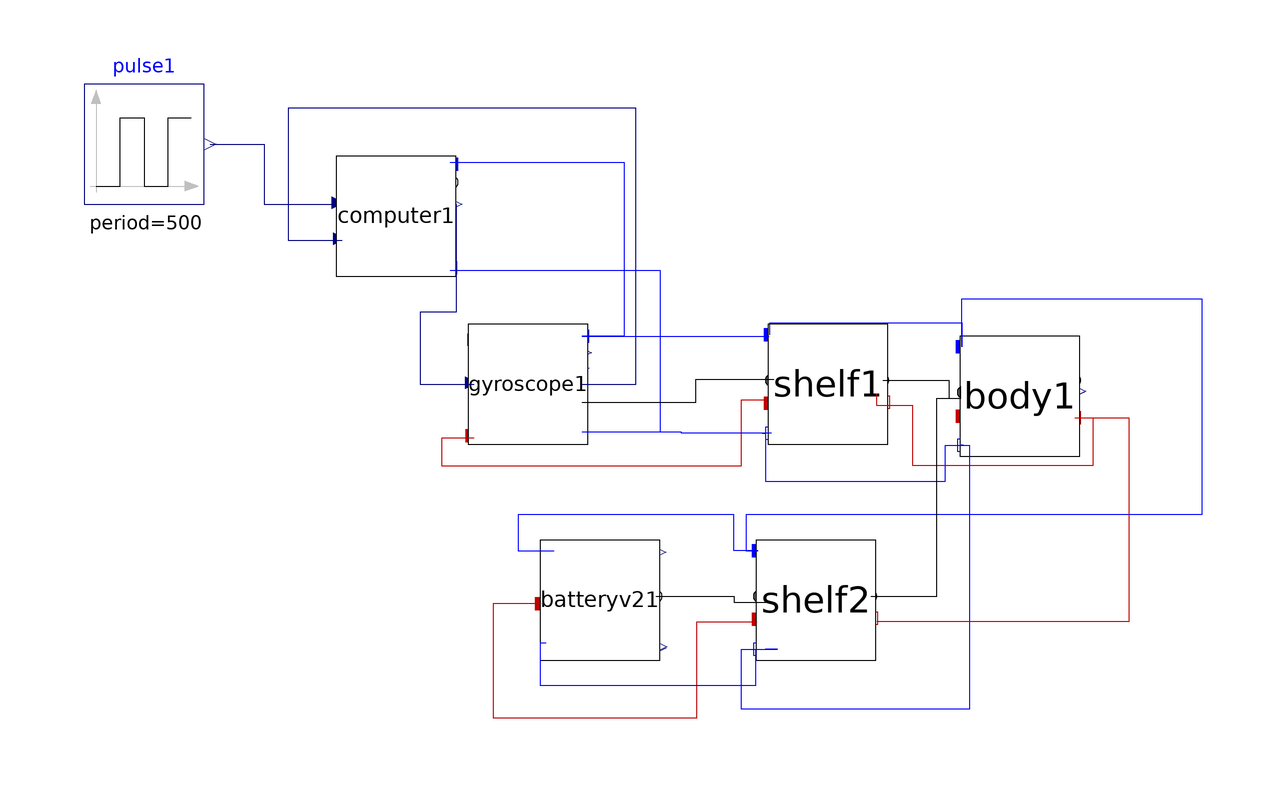

Above is the diagram view of the following Modelica model: its components placed by their Placement annotations and its connect equations drawn as lines.

model Test2
    Modelica.Blocks.Sources.Pulse pulse1(amplitude = 1, period = 500, width = 50) annotation(Placement(visible = true, transformation(origin = {-92, 68}, extent = {{-10, -10}, {10, 10}}, rotation = 0)));
    TbLib.Body body1(ixx = 100) annotation(Placement(visible = true, transformation(origin = {54, 26}, extent = {{-10, -10}, {10, 10}}, rotation = 0)));
    TbLib.Shelf shelf2 annotation(Placement(visible = true, transformation(origin = {20, -8}, extent = {{-10, -10}, {10, 10}}, rotation = 0)));
    TbLib.BatteryV2 batteryv21 annotation(Placement(visible = true, transformation(origin = {-16, -8}, extent = {{-10, -10}, {10, 10}}, rotation = 0)));
    TbLib.Shelf shelf1 annotation(Placement(visible = true, transformation(origin = {22, 28}, extent = {{-10, -10}, {10, 10}}, rotation = 0)));
    TbLib.Gyroscope gyroscope1(torquegain = 5, powergain = 1) annotation(Placement(visible = true, transformation(origin = {-28, 28}, extent = {{-10, -10}, {10, 10}}, rotation = 0)));
    TbLib.Computer computer1(k = 1, p = 1, d = 1) annotation(Placement(visible = true, transformation(origin = {-50, 56}, extent = {{-10, -10}, {10, 10}}, rotation = 0)));
  equation
    connect(gyroscope1.angle, computer1.angleMeas) annotation(Line(points = {{-19, 28}, {-10, 28}, {-10, 74}, {-68, 74}, {-68, 52}, {-59, 52}}, color = {0, 0, 127}));
    connect(computer1.pin_n, gyroscope1.pin_n) annotation(Line(points = {{-41, 47}, {-6, 47}, {-6, 20}, {-19, 20}}, color = {0, 0, 255}));
    connect(computer1.pin_p, gyroscope1.pin_p) annotation(Line(points = {{-41, 65}, {-12, 65}, {-12, 36}, {-19, 36}}, color = {0, 0, 255}));
    connect(computer1.torqueReq, gyroscope1.torqueReq) annotation(Line(points = {{-40, 58}, {-40, 40}, {-46, 40}, {-46, 28}, {-37, 28}}, color = {0, 0, 127}));
    connect(pulse1.y, computer1.setpoint) annotation(Line(points = {{-81, 68}, {-72, 68}, {-72, 58}, {-60, 58}}, color = {0, 0, 127}));
    connect(gyroscope1.Heat_a, shelf1.Heat_a) annotation(Line(points = {{-37, 19}, {-42.4, 19}, {-42.4, 14.4}, {7.6, 14.4}, {7.6, 25.4}, {11.6, 25.4}}, color = {191, 0, 0}));
    connect(gyroscope1.pin_p, shelf1.pin_p) annotation(Line(points = {{-19, 36}, {12.2, 36}}, color = {0, 0, 255}));
    connect(shelf1.pin_n, gyroscope1.pin_n) annotation(Line(points = {{12.6, 19.8}, {-2.4, 19.8}, {-2.4, 20}, {-19, 20}}, color = {0, 0, 255}));
    connect(gyroscope1.flange_b, shelf1.flange_a) annotation(Line(points = {{-19, 25}, {0, 25}, {0, 28.8}, {13, 28.8}}));
    connect(shelf1.flange_b, body1.flange_a) annotation(Line(points = {{31.2, 28.6}, {36.7, 28.6}, {36.7, 28.6}, {42.2, 28.6}, {42.2, 25.6}, {44.2, 25.6}, {44.2, 25.6}, {44.2, 25.6}}));
    connect(shelf1.pin_n, body1.pin_n) annotation(Line(points = {{12.6, 19.8}, {11.1, 19.8}, {11.1, 19.8}, {11.6, 19.8}, {11.6, 11.8}, {41.6, 11.8}, {41.6, 17.8}, {43.6, 17.8}, {43.6, 17.8}, {45.6, 17.8}}, color = {0, 0, 255}));
    connect(shelf1.pin_p, body1.pin_p) annotation(Line(points = {{12.4, 36.2}, {12.4, 38.2}, {44.4, 38.2}, {44.4, 34.2}}, color = {0, 0, 255}));
    connect(body1.Heat_b, shelf1.Heat_b) annotation(Line(points = {{63.2, 22.4}, {65.7, 22.4}, {65.7, 22.4}, {66.2, 22.4}, {66.2, 14.4}, {36.2, 14.4}, {36.2, 24.4}, {30.2, 24.4}, {30.2, 26.4}, {30.2, 26.4}, {30.2, 26.4}, {30.2, 26.4}}, color = {191, 0, 0}));
    connect(shelf2.pin_p, batteryv21.pin_p) annotation(Line(points = {{10.4, 0.2}, {7.4, 0.2}, {7.4, 0.2}, {6.4, 0.2}, {6.4, 6.2}, {-29.6, 6.2}, {-29.6, 0.2}, {-23.6, 0.2}, {-23.6, 0.2}, {-23.6, 0.2}, {-23.6, 0.2}, {-23.6, 0.2}}, color = {0, 0, 255}));
    connect(batteryv21.Heat_a, shelf2.Heat_a) annotation(Line(points = {{-25.8, -8.6}, {-33.8, -8.6}, {-33.8, -27.6}, {0.2, -27.6}, {0.2, -11.6}, {10.2, -11.6}, {10.2, -11.6}, {10.2, -11.6}, {10.2, -11.6}}, color = {191, 0, 0}));
    connect(batteryv21.flange_b, shelf2.flange_a) annotation(Line(points = {{-6.6, -7.4}, {-0.1, -7.4}, {-0.1, -7.4}, {6.4, -7.4}, {6.4, -8.4}, {12.4, -8.4}, {12.4, -8.4}, {12.4, -8.4}, {12.4, -8.4}}));
    connect(batteryv21.pin_n, shelf2.pin_n) annotation(Line(points = {{-25, -15.2}, {-25.5, -15.2}, {-25.5, -15.2}, {-26, -15.2}, {-26, -22.2}, {10, -22.2}, {10, -16.2}, {10, -16.2}, {10, -16.2}, {10, -16.2}}, color = {0, 0, 255}));
    connect(body1.pin_p, shelf2.pin_p) annotation(Line(points = {{44.4, 34.2}, {44.4, 34.2}, {44.4, 42.2}, {84.4, 42.2}, {84.4, 6.2}, {8.4, 6.2}, {8.4, 0.2}, {10.4, 0.2}, {10.4, 0.2}, {10.4, 0.2}, {10.4, 0.2}}, color = {0, 0, 255}));
    connect(body1.pin_n, shelf2.pin_n) annotation(Line(points = {{44.6, 17.8}, {44.1, 17.8}, {44.1, 17.8}, {45.6, 17.8}, {45.6, -26.2}, {7.6, -26.2}, {7.6, -16.2}, {13.6, -16.2}, {13.6, -16.2}, {11.6, -16.2}, {11.6, -16.2}}, color = {0, 0, 255}));
    connect(shelf2.flange_b, body1.flange_a) annotation(Line(points = {{29.2, -7.4}, {34.7, -7.4}, {34.7, -7.4}, {40.2, -7.4}, {40.2, 25.6}, {44.2, 25.6}, {44.2, 27.6}, {44.2, 27.6}, {44.2, 27.6}, {44.2, 27.6}}));
    connect(body1.Heat_b, shelf2.Heat_b) annotation(Line(points = {{63.2, 22.4}, {67.7, 22.4}, {67.7, 22.4}, {72.2, 22.4}, {72.2, -11.6}, {30.2, -11.6}, {30.2, -11.6}, {30.2, -11.6}, {30.2, -11.6}}, color = {191, 0, 0}));
    annotation(Icon(coordinateSystem(extent = {{-100, -100}, {100, 100}}, preserveAspectRatio = true, initialScale = 0.1, grid = {2, 2})), Diagram(coordinateSystem(extent = {{-100, -100}, {100, 100}}, preserveAspectRatio = true, initialScale = 0.1, grid = {2, 2})));
  end Test2;